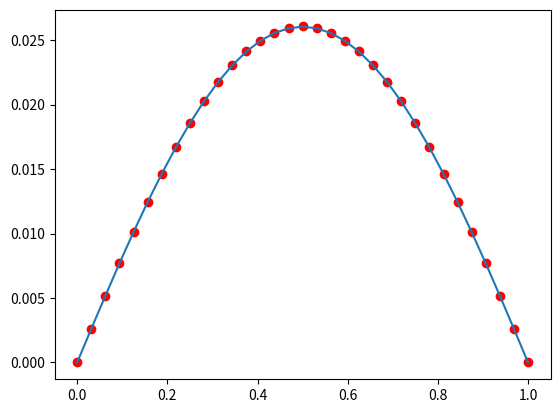

Write Python code to recreate this figure. (Note: this script raises an exception after producing the figure.)
%matplotlib inline
from numpy import *
from matplotlib.pyplot import *

n = 33
h = 1./(n-1)

x=linspace(0,1,n)

a = -ones((n-1,)) # Offdiagonal entries
b = 2*ones((n,)) # Diagonal entries
A = (diag(a, -1) + diag(b, 0) + diag(a, +1))
A /= h**2

print(A)
print(linalg.cond(A))

f = x*(1.-x)

# Change first row of the matrix A
A[0,:] = 0
A[:,0] = 0
A[0,0] = 1
f[0] = 0

# Change last row of the matrix A
A[-1,:] = 0
A[:,-1] = 0
A[-1,-1] = 1
f[-1] = 0

# Solve the linear system using numpy
A1 = A.copy()
u = linalg.solve(A1, f)
u_ex = (x**4)/12. - (x**3)/6. + x/12.

# Plot the FD and exact solution
_ = plot(x,u,'ro')
_ = plot(x,u_ex)

def LU(A):
    A = A.copy()
    N=len(A)
    for k in range(N-1):
        if (abs(A[k,k]) < 1e-15):
            raise RuntimeError("Null pivot")
            
        A[k+1:N,k] /= A[k,k]
        for j in range(k+1,N):
            A[k+1:N,j] -= A[k+1:N,k]*A[k,j]
    
    L=tril(A)
    for i in range(N):
        L[i,i]=1.0
    U = triu(A)
    return L, U

L, U = LU(A)

def L_solve(L,rhs):
    x = zeros_like(rhs)
    N = len(L)
        
    x[0] = rhs[0]/L[0,0]
    for i in range(1,N):
        x[i] = (rhs[i] - dot(L[i, 0:i], x[0:i]))/L[i,i]
    
    return x


def U_solve(U,rhs):
    pass # TODO

w = L_solve(L,f)
u = U_solve(U,w)

_ = plot(x,u,'ro')
_ = plot(x,u_ex)

# YOUR CODE HERE

def cholesky(A):
    A = A.copy()
    N = len(A)
    for k in range(N-1):
        A[k,k] = sqrt(A[k,k])
        A[k+1:N,k] = A[k+1:N,k]/A[k,k]
        
        for j in range(k+1,N):
            A[j:N,j] = A[j:N,j] - A[j:N,k]*A[j,k]
        
    A[-1,-1] = sqrt(A[-1,-1])
    L=tril(A)
    return L, L.transpose()


HT, H = cholesky(A)
y = L_solve(HT,f)
u = U_solve(H,y)


_ = plot(x,u,'ro')
_ = plot(x,u_ex)